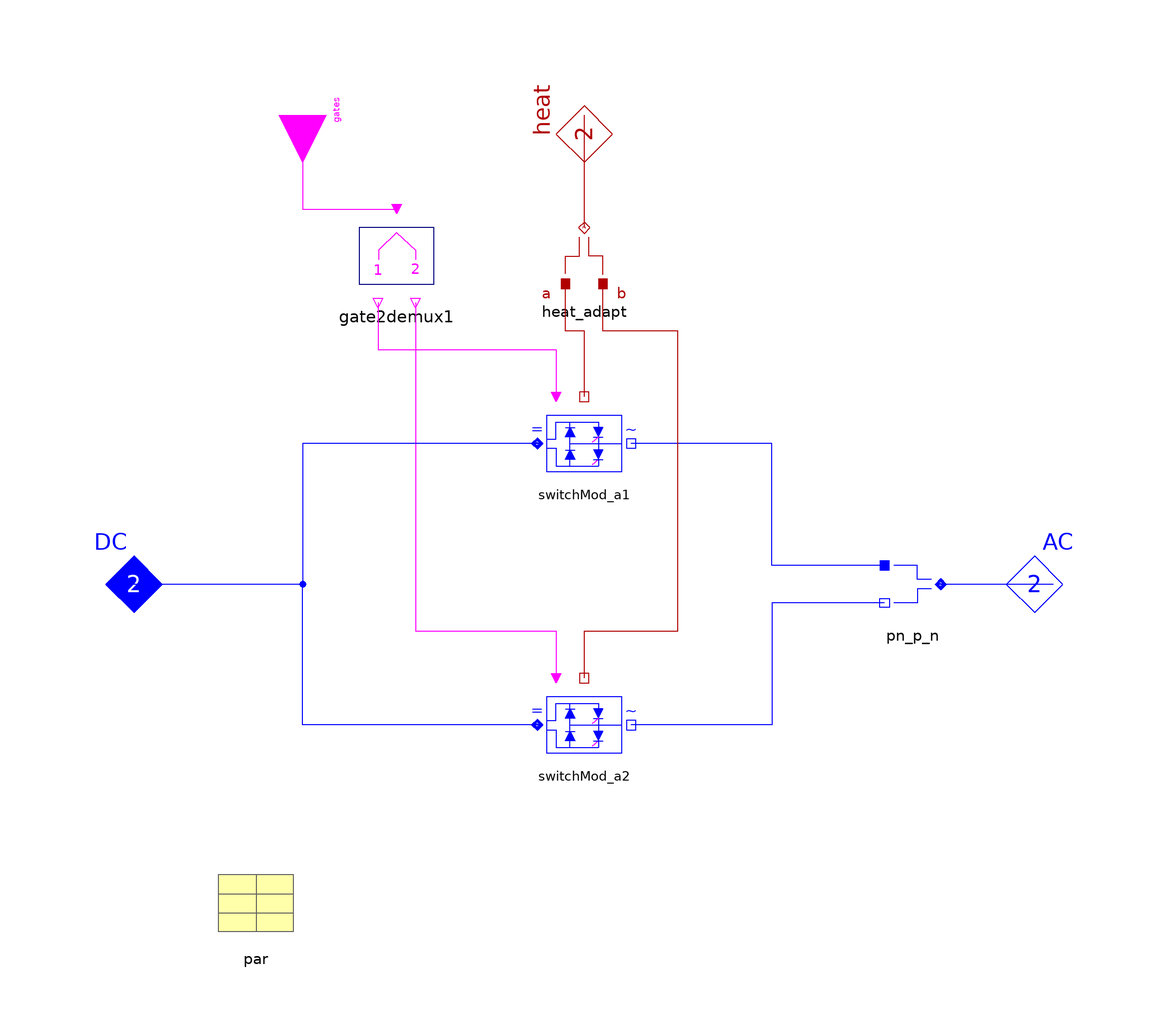

The Modelica model whose source follows is shown above as a component diagram (icons at their Placement, wires along their Line points).

model InverterModular "Inverter modular, 1-phase"
  extends Partials.AC_DC_base(heat(final m=2));

  package SCpackage=Semiconductors.Ideal "SC package";
  replaceable parameter SCpackage.SCparameter par "SC parameters"
  annotation (Placement(transformation(extent={{-80,-80},{-60,-60}}, rotation=0)));
  Modelica.Blocks.Interfaces.BooleanInput[4] gates
        "gates pairs {a1_p, a1_n, a2_p, a2_n}"
  annotation (Placement(transformation(
            origin={-60,100},
            extent={{-10,-10},{10,10}},
            rotation=270)));
  Nodes.Electric_pn_p_n pn_p_n annotation (Placement(transformation(extent={{80,
                -10},{60,10}}, rotation=0)));
  Common.Thermal.Heat_a_b_ab heat_adapt annotation (Placement(transformation(
              extent={{-10,60},{10,80}}, rotation=0)));
  Blocks.Multiplex.Gate2demux gate2demux1(final n=2)
    annotation (Placement(transformation(extent={{-50,60},{-30,80}}, rotation=0)));
  Semiconductors.PhaseModules.SwitchModule switchMod_a1(par=par)
        "switch + reverse diode module AC_a1"
      annotation (Placement(transformation(extent={{-10,20},{10,40}}, rotation=
                0)));
  Semiconductors.PhaseModules.SwitchModule switchMod_a2(par=par)
        "switch + reverse diode module AC_a2"
      annotation (Placement(transformation(extent={{-10,-40},{10,-20}},
              rotation=0)));


equation
  connect(gate2demux1.gates_1, switchMod_a1.gates) annotation (Line(points={{
              -44,60},{-44,50},{-6,50},{-6,40}}, color={255,0,255}));
  connect(gate2demux1.gates_2, switchMod_a2.gates) annotation (Line(points={{
              -36,60},{-36,-10},{-6,-10},{-6,-20}}, color={255,0,255}));
  connect(gates, gate2demux1.gates) annotation (Line(points={{-60,100},{-60,80},
              {-40,80}}, color={255,0,255}));
  connect(AC, pn_p_n.term_pn)
      annotation (Line(points={{100,0},{76,0}}, color={0,0,255}));
  connect(pn_p_n.term_p, switchMod_a1.AC)   annotation (Line(points={{64,4},{40,
              4},{40,30},{10,30}}, color={0,0,255}));
  connect(switchMod_a1.DC, DC)   annotation (Line(points={{-10,30},{-60,30},{
              -60,0},{-100,0}}, color={0,0,255}));
  connect(pn_p_n.term_n, switchMod_a2.AC)   annotation (Line(points={{64,-4},{
              40,-4},{40,-30},{10,-30}}, color={0,0,255}));
  connect(switchMod_a2.DC, DC)   annotation (Line(points={{-10,-30},{-60,-30},{
              -60,0},{-100,0}}, color={0,0,255}));
  connect(switchMod_a1.heat, heat_adapt.port_a) annotation (Line(points={{0,40},
              {0,54},{-4,54},{-4,64}}, color={176,0,0}));
  connect(switchMod_a2.heat, heat_adapt.port_b) annotation (Line(points={{0,-20},
              {0,-10},{20,-10},{20,54},{4,54},{4,64}}, color={176,0,0}));
  connect(heat_adapt.port_ab, heat)
        annotation (Line(points={{0,76},{0,100}}, color={176,0,0}));
annotation (defaultComponentName="inverter",
  Documentation(
          info=""),
  Icon(coordinateSystem(
            preserveAspectRatio=false,
            extent={{-100,-100},{100,100}},
            grid={2,2}), graphics={Text(
              extent={{-100,-70},{100,-90}},
              lineColor={176,0,0},
              textString=
               "modular")}));
end InverterModular;